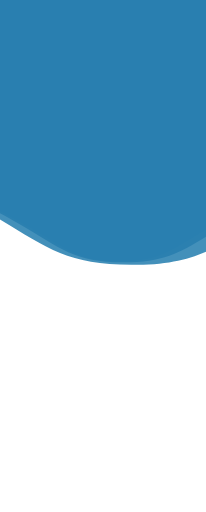
t = 0.00 s
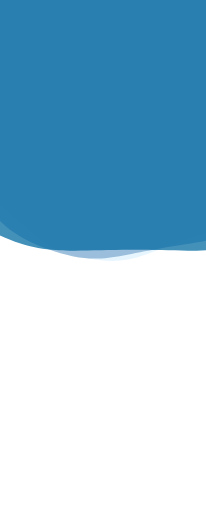
t = 1.67 s
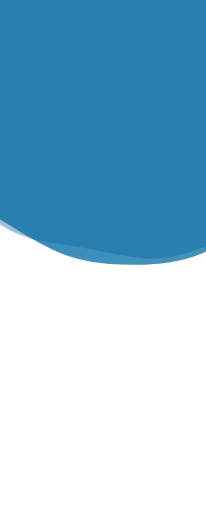
t = 3.33 s
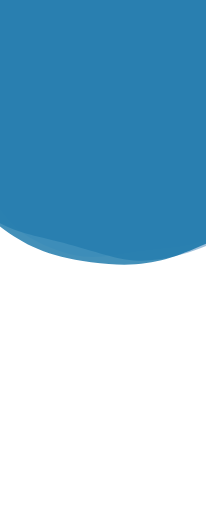
t = 3.75 s
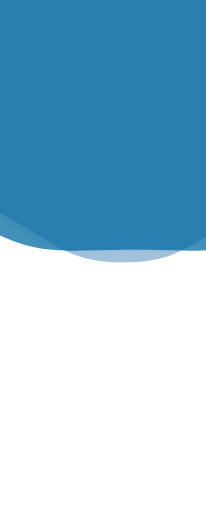
t = 5.00 s
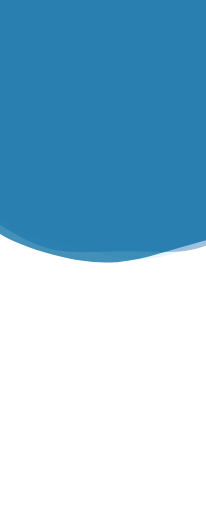
t = 7.50 s

The animated SVG that drew these frames (rendered in a browser with its animation timeline set to each time). Animation: 3 SMIL elements (animateTransform=3); one cycle of 10.00 s, repeats indefinitely.

<?xml version="1.0" encoding="utf-8"?>
<svg xmlns="http://www.w3.org/2000/svg" xmlns:xlink="http://www.w3.org/1999/xlink" style="margin: auto; background: rgb(255, 255, 255); display: block; z-index: 1; position: relative; shape-rendering: auto;" width="392" height="976" preserveAspectRatio="xMidYMid" viewBox="0 0 392 976">
<g transform="translate(196,488) scale(1,1) translate(-196,-488)"><g transform="translate(228.14739982960447,147.91603289158792) scale(100)" opacity="0.74">
  <path d="M3.3305999999999996 0 C3.3305999999999996 0.7856799999999998 3.4251413488108327 1.0702811607546416 3.0323013488108326 1.7506999999999993 S2.345718839245358 2.491544209844451 1.6653000000000002 2.884384209844451 S0.78568 3.501399999999999 2.1439891512672707e-16 3.501399999999999 S-0.9848811607546415 3.2772242098444506 -1.6652999999999991 2.884384209844451 S-2.639461348810832 2.431118839245358 -3.032301348810832 1.7507000000000006 S-3.3305999999999996 0.7856800000000003 -3.3305999999999996 4.078808629240174e-16 S-3.4251413488108327 -1.0702811607546407 -3.032301348810833 -1.7506999999999986 S-2.3457188392453587 -2.4915442098444505 -1.6653000000000013 -2.8843842098444505 S-0.7856800000000005 -3.501399999999999 -6.431967453801811e-16 -3.501399999999999 S0.9848811607546396 -3.2772242098444515 1.6652999999999976 -2.8843842098444523 S2.6394613488108316 -2.431118839245358 3.0323013488108317 -1.750700000000001 S3.3305999999999996 -0.7856800000000006 3.3305999999999996 -8.157617258480348e-16" fill="#e0f2fe" stroke-width="0">
    <animateTransform attributeName="transform" type="rotate" dur="10s" repeatCount="indefinite" values="0;60"></animateTransform>
  </path>
</g><g transform="translate(234.57687979552537,79.89923946990547) scale(100)" opacity="0.74">
  <path d="M3.99672 0 C3.99672 0.9428159999999999 4.110169618573 1.2843373929055701 3.638761618573 2.1008399999999994 S2.8148626070944296 2.9898530518133413 1.9983600000000004 3.461261051813341 S0.9428160000000001 4.20168 2.572786981520725e-16 4.20168 S-1.1818573929055698 3.9326690518133414 -1.998359999999999 3.4612610518133415 S-3.167353618572999 2.9173426070944304 -3.638761618572999 2.100840000000001 S-3.99672 0.9428160000000003 -3.99672 4.894570355088209e-16 S-4.110169618573 -1.2843373929055693 -3.6387616185730005 -2.1008399999999985 S-2.8148626070944305 -2.9898530518133404 -1.9983600000000017 -3.4612610518133407 S-0.9428160000000007 -4.20168 -7.718360944562175e-16 -4.20168 S1.1818573929055676 -3.9326690518133423 1.9983599999999972 -3.461261051813343 S3.1673536185729985 -2.9173426070944304 3.6387616185729987 -2.1008400000000016 S3.9967199999999994 -0.9428160000000009 3.99672 -9.789140710176418e-16" fill="#80accf" stroke-width="0">
    <animateTransform attributeName="transform" type="rotate" dur="5s" repeatCount="indefinite" values="0;60"></animateTransform>
  </path>
</g><g transform="translate(250.00763171373552,-83.34106474213229) scale(100)" opacity="0.74">
  <path d="M5.595407999999999 0 C5.595407999999999 1.3199423999999997 5.754237466002198 1.7980723500677978 5.094266266002199 2.9411759999999987 S3.940807649932201 4.1857942725386765 2.797704 4.845765472538677 S1.3199424000000002 5.882351999999998 3.601901774129015e-16 5.882351999999998 S-1.6546003500677973 5.505736672538677 -2.797703999999998 4.845765472538678 S-4.434295066002197 4.084279649932201 -5.094266266002197 2.941176000000001 S-5.595407999999999 1.3199424000000004 -5.595407999999999 6.852398497123493e-16 S-5.754237466002199 -1.7980723500677964 -5.0942662660022 -2.9411759999999973 S-3.9408076499322027 -4.1857942725386765 -2.797704000000002 -4.845765472538677 S-1.3199424000000008 -5.882351999999998 -1.0805705322387042e-15 -5.882351999999998 S1.6546003500677946 -5.505736672538679 2.797703999999996 -4.845765472538679 S4.434295066002197 -4.084279649932203 5.094266266002197 -2.941176000000002 S5.595407999999999 -1.319942400000001 5.595407999999999 -1.3704796994246985e-15" fill="#026aa2" stroke-width="0">
    <animateTransform attributeName="transform" type="rotate" dur="3.3333333333333335s" repeatCount="indefinite" values="0;60"></animateTransform>
  </path>
</g></g>
</svg>
